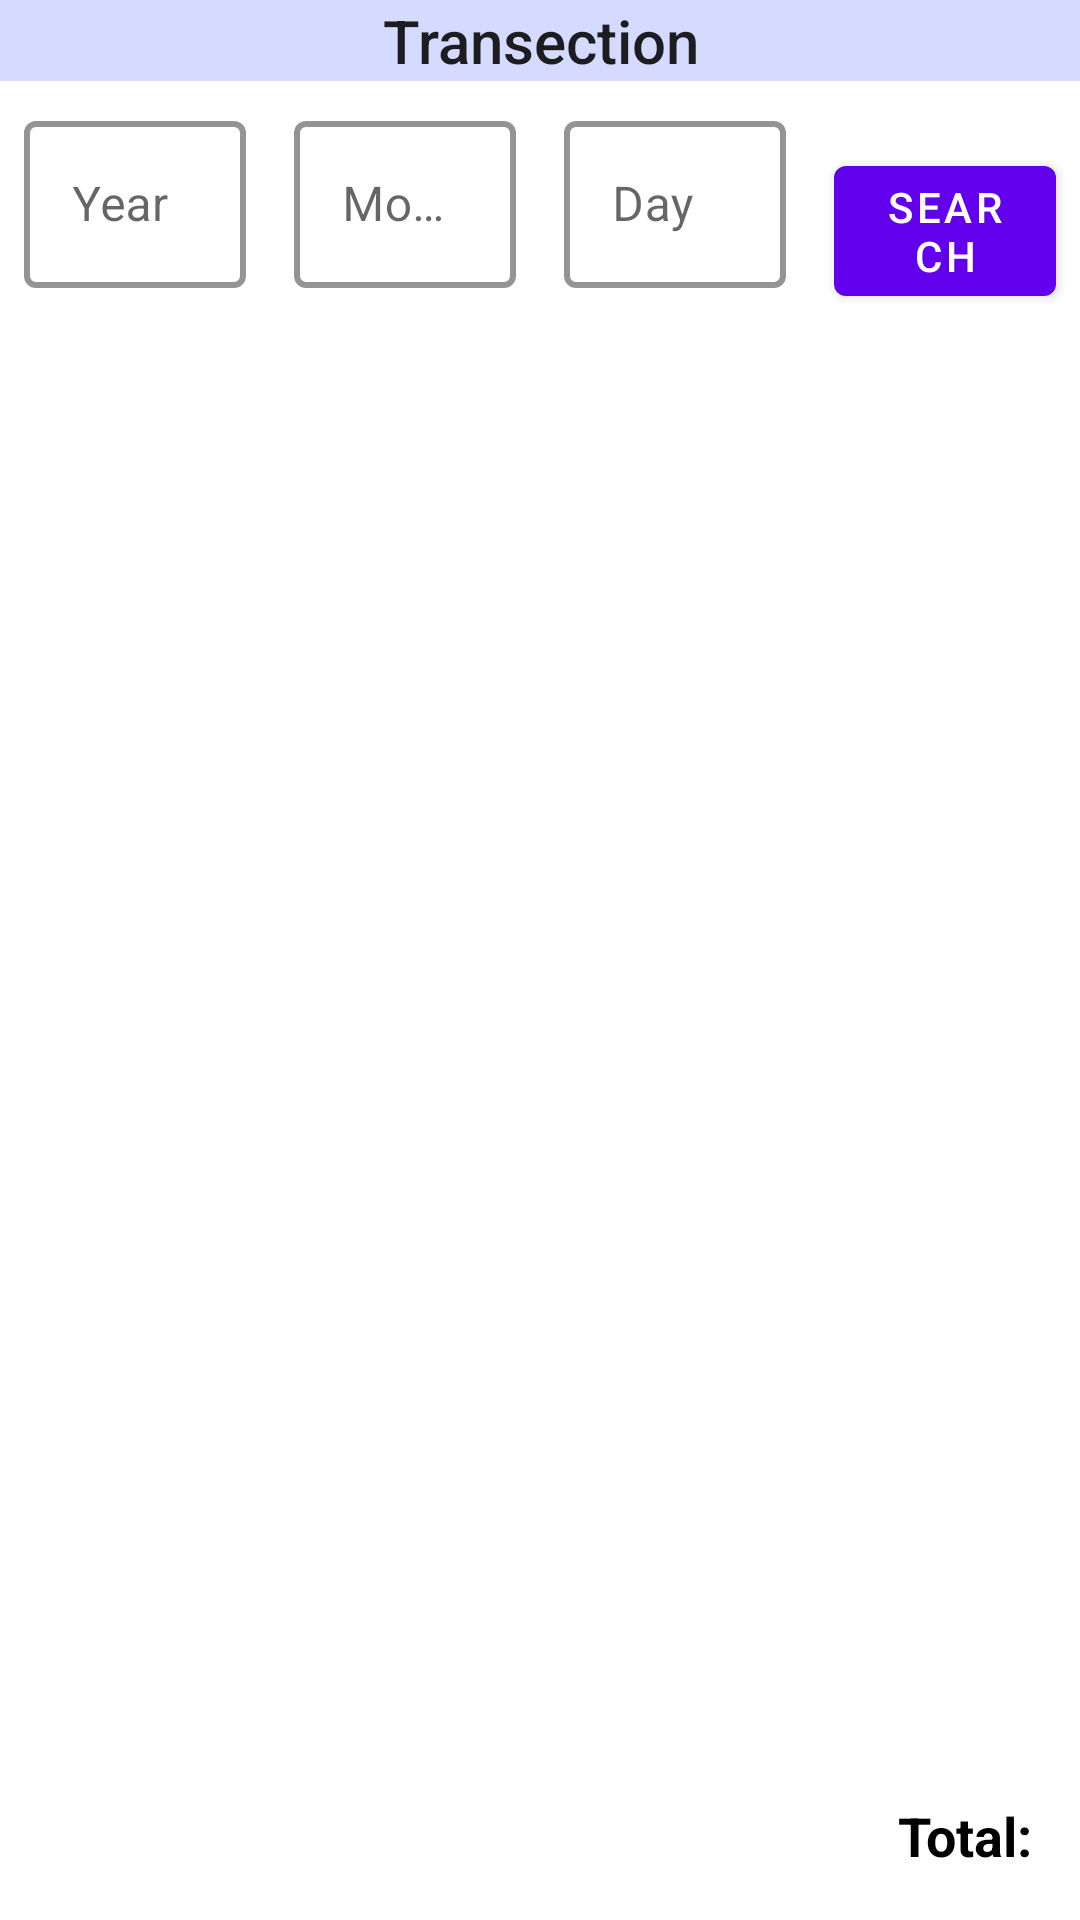

Write the Android layout XML for this screen, with the resource values it uses.
<!-- AndroidManifest.xml: application theme Theme.AyonMotors -->
<!-- res/layout/activity_transaction_history.xml -->
<?xml version="1.0" encoding="utf-8"?>
<LinearLayout xmlns:android="http://schemas.android.com/apk/res/android"
    xmlns:app="http://schemas.android.com/apk/res-auto"
    xmlns:tools="http://schemas.android.com/tools"
    android:layout_width="match_parent"
    android:layout_height="match_parent"
    android:orientation="vertical"
    tools:context=".TransactionHistory">

    <TextView
        android:id="@+id/history"
        android:layout_width="match_parent"
        android:layout_height="wrap_content"
        android:background="@color/cardbgcolor"
        android:gravity="center"
        android:text="Transection"
        android:textAppearance="@style/TextAppearance.AppCompat.Title" />


    <LinearLayout
        android:layout_width="match_parent"
        android:layout_height="wrap_content"
        android:orientation="horizontal">

        <com.google.android.material.textfield.TextInputLayout
            style="@style/Widget.MaterialComponents.TextInputLayout.OutlinedBox"
            android:layout_width="0dp"
            android:layout_height="wrap_content"
            android:layout_margin="8dp"
            android:layout_weight="1"
            android:hint="Year"
            app:boxStrokeColor="#918A8A"
            app:boxStrokeWidth="2dp">

            <com.google.android.material.textfield.TextInputEditText
                android:id="@+id/year"
                android:layout_width="match_parent"
                android:layout_height="wrap_content"
                android:textColor="#000" />

        </com.google.android.material.textfield.TextInputLayout>

        <com.google.android.material.textfield.TextInputLayout
            style="@style/Widget.MaterialComponents.TextInputLayout.OutlinedBox"
            android:layout_width="0dp"
            android:layout_height="wrap_content"
            android:layout_margin="8dp"
            android:layout_weight="1"
            android:hint="Month"
            app:boxStrokeColor="#918A8A"
            app:boxStrokeWidth="2dp">

            <com.google.android.material.textfield.TextInputEditText
                android:id="@+id/month"
                android:layout_width="match_parent"
                android:layout_height="wrap_content"
                android:textColor="#000" />

        </com.google.android.material.textfield.TextInputLayout>


        <com.google.android.material.textfield.TextInputLayout
            style="@style/Widget.MaterialComponents.TextInputLayout.OutlinedBox"
            android:layout_width="0dp"
            android:layout_height="wrap_content"
            android:layout_margin="8dp"
            android:layout_weight="1"
            android:hint="Day"
            app:boxStrokeColor="#918A8A"
            app:boxStrokeWidth="2dp">

            <com.google.android.material.textfield.TextInputEditText
                android:id="@+id/day"
                android:layout_width="match_parent"
                android:layout_height="wrap_content"
                android:textColor="#000" />
        </com.google.android.material.textfield.TextInputLayout>

        <com.google.android.material.button.MaterialButton
            android:id="@+id/searchbutton"
            android:layout_width="0dp"
            android:layout_height="wrap_content"
            android:layout_margin="8dp"
            android:layout_weight="1"
            android:text="Search" />
    </LinearLayout>


    <androidx.recyclerview.widget.RecyclerView
        android:id="@+id/transection"
        android:layout_width="match_parent"
        android:layout_height="0dp"
        android:layout_weight="1" />


    <TextView
        android:layout_width="match_parent"
        android:layout_height="?attr/actionBarSize"
        android:text="Total:"
        android:textAppearance="@style/TextAppearance.AppCompat.Medium"
        android:textColor="#000"
        android:textStyle="bold"
        android:gravity="center|end"
        android:layout_marginEnd="16dp"
        android:id="@+id/total"/>

</LinearLayout>
<!-- resources referenced by this layout -->
<resources>
  <color name="cardbgcolor">#D5DAFF</color>
  <style name="Theme.AyonMotors" parent="Theme.MaterialComponents.DayNight.NoActionBar">
          
          <item name="colorPrimary">@color/purple_500</item>
          <item name="colorPrimaryVariant">@color/purple_700</item>
          <item name="colorOnPrimary">@color/white</item>
          
          <item name="colorSecondary">@color/teal_200</item>
          <item name="colorSecondaryVariant">@color/teal_700</item>
          <item name="colorOnSecondary">@color/black</item>
          
          <item name="android:statusBarColor" tools:targetApi="l">?attr/colorPrimaryVariant</item>
          
      </style>
  <color name="purple_500">#FF6200EE</color>
  <color name="purple_700">#FF3700B3</color>
  <color name="white">#FFFFFFFF</color>
  <color name="teal_200">#FF03DAC5</color>
  <color name="teal_700">#FF018786</color>
  <color name="black">#FF000000</color>
</resources>
